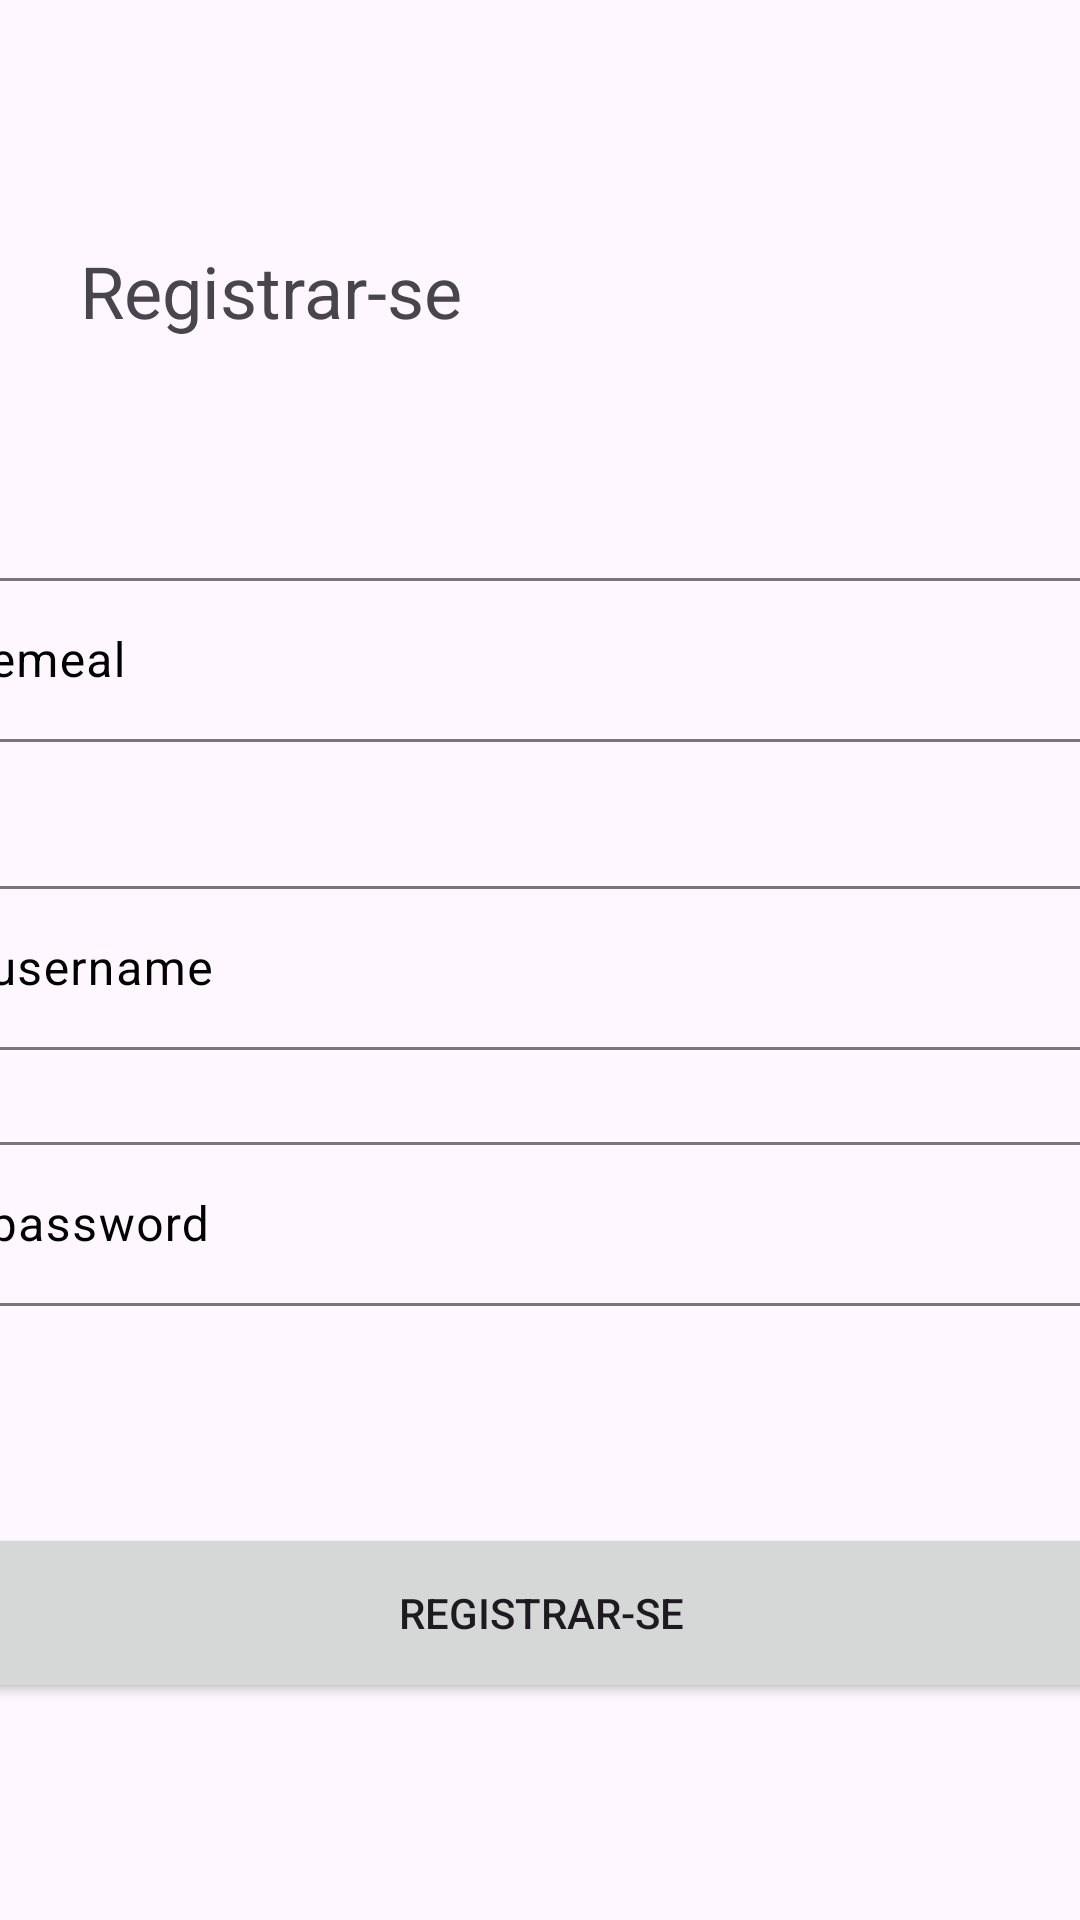

Android layout source for this screen:
<!-- AndroidManifest.xml: application theme Theme.Cafeteria -->
<!-- res/layout/activity_register.xml -->
<?xml version="1.0" encoding="utf-8"?>
<layout xmlns:tools="http://schemas.android.com/tools"
    xmlns:android="http://schemas.android.com/apk/res/android"
    xmlns:app="http://schemas.android.com/apk/res-auto">
    <androidx.constraintlayout.widget.ConstraintLayout
        android:id="@+id/main"
        android:layout_width="match_parent"
        android:layout_height="match_parent"
        tools:context=".RegisterActivity">

        <com.google.android.material.textfield.TextInputLayout
            android:id="@+id/usernameTextInput"
            style="@style/Widget.Material3.TextInputLayout.OutlinedBox"
            android:layout_width="400dp"
            android:layout_height="60dp"
            android:hint="@string/username"
            android:textColorHint="@color/black"

            app:errorEnabled="true"
            app:layout_constraintBottom_toBottomOf="parent"
            app:layout_constraintEnd_toEndOf="parent"
            app:layout_constraintStart_toStartOf="parent"
            app:layout_constraintTop_toTopOf="parent">

            <com.google.android.material.textfield.TextInputEditText

                android:id="@+id/username"
                android:layout_width="match_parent"
                android:layout_height="match_parent"
                android:inputType="textPersonName"
                android:textColor="@color/black" />

        </com.google.android.material.textfield.TextInputLayout>

        <com.google.android.material.textfield.TextInputLayout
            android:id="@+id/passwordTextInput"
            style="@style/Widget.Material3.TextInputLayout.OutlinedBox"
            android:layout_width="400dp"
            android:layout_height="60dp"
            android:hint="@string/password"
            android:textColorHint="@color/black"
            app:errorEnabled="true"
            app:layout_constraintBottom_toBottomOf="parent"
            app:layout_constraintEnd_toEndOf="parent"
            app:layout_constraintHorizontal_bias="0.508"
            app:layout_constraintStart_toStartOf="parent"
            app:layout_constraintTop_toTopOf="parent"
            app:layout_constraintVertical_bias="0.647">

            <com.google.android.material.textfield.TextInputEditText

                android:id="@+id/password"
                android:layout_width="match_parent"
                android:layout_height="match_parent"
                android:inputType="textPassword"
                android:textColor="@color/black" />

        </com.google.android.material.textfield.TextInputLayout>

        <com.google.android.material.textfield.TextInputLayout
            android:id="@+id/emailTextInput"
            style="@style/Widget.Material3.TextInputLayout.OutlinedBox"
            android:layout_width="400dp"
            android:layout_height="60dp"
            android:hint="@string/emeal"
            android:textColorHint="@color/black"
            app:errorEnabled="true"
            app:layout_constraintBottom_toTopOf="@+id/usernameTextInput"
            app:layout_constraintEnd_toEndOf="parent"
            app:layout_constraintStart_toStartOf="parent"
            app:layout_constraintTop_toTopOf="parent"
            app:layout_constraintVertical_bias="0.814">

            <com.google.android.material.textfield.TextInputEditText

                android:id="@+id/email"
                android:layout_width="match_parent"
                android:layout_height="match_parent"
                android:inputType="textPassword"
                android:textColor="@color/black" />

        </com.google.android.material.textfield.TextInputLayout>

        <TextView
            android:id="@+id/textView"
            android:layout_width="wrap_content"
            android:layout_height="wrap_content"
            android:text="@string/Registrarse"
            android:textSize="24sp"
            app:layout_constraintBottom_toBottomOf="parent"
            app:layout_constraintEnd_toEndOf="parent"
            app:layout_constraintHorizontal_bias="0.115"
            app:layout_constraintStart_toStartOf="parent"
            app:layout_constraintTop_toTopOf="parent"
            app:layout_constraintVertical_bias="0.133" />

        <Button
            android:id="@+id/button"
            android:layout_width="400dp"
            android:layout_height="60dp"
            android:text="@string/Registrarse"
            app:layout_constraintBottom_toBottomOf="parent"
            app:layout_constraintEnd_toEndOf="parent"
            app:layout_constraintStart_toStartOf="parent"
            app:layout_constraintTop_toBottomOf="@+id/passwordTextInput" />


    </androidx.constraintlayout.widget.ConstraintLayout>

</layout>
<!-- resources referenced by this layout -->
<resources>
  <color name="black">#FF000000</color>
  <string name="Registrarse">Registrar-se</string>
  <string name="emeal">emeal</string>
  <string name="password">password</string>
  <string name="username">username</string>
  <style name="Theme.Cafeteria" parent="Base.Theme.Cafeteria" />
  <style name="Base.Theme.Cafeteria" parent="Theme.Material3.DayNight.NoActionBar">
          
          
      </style>
</resources>
